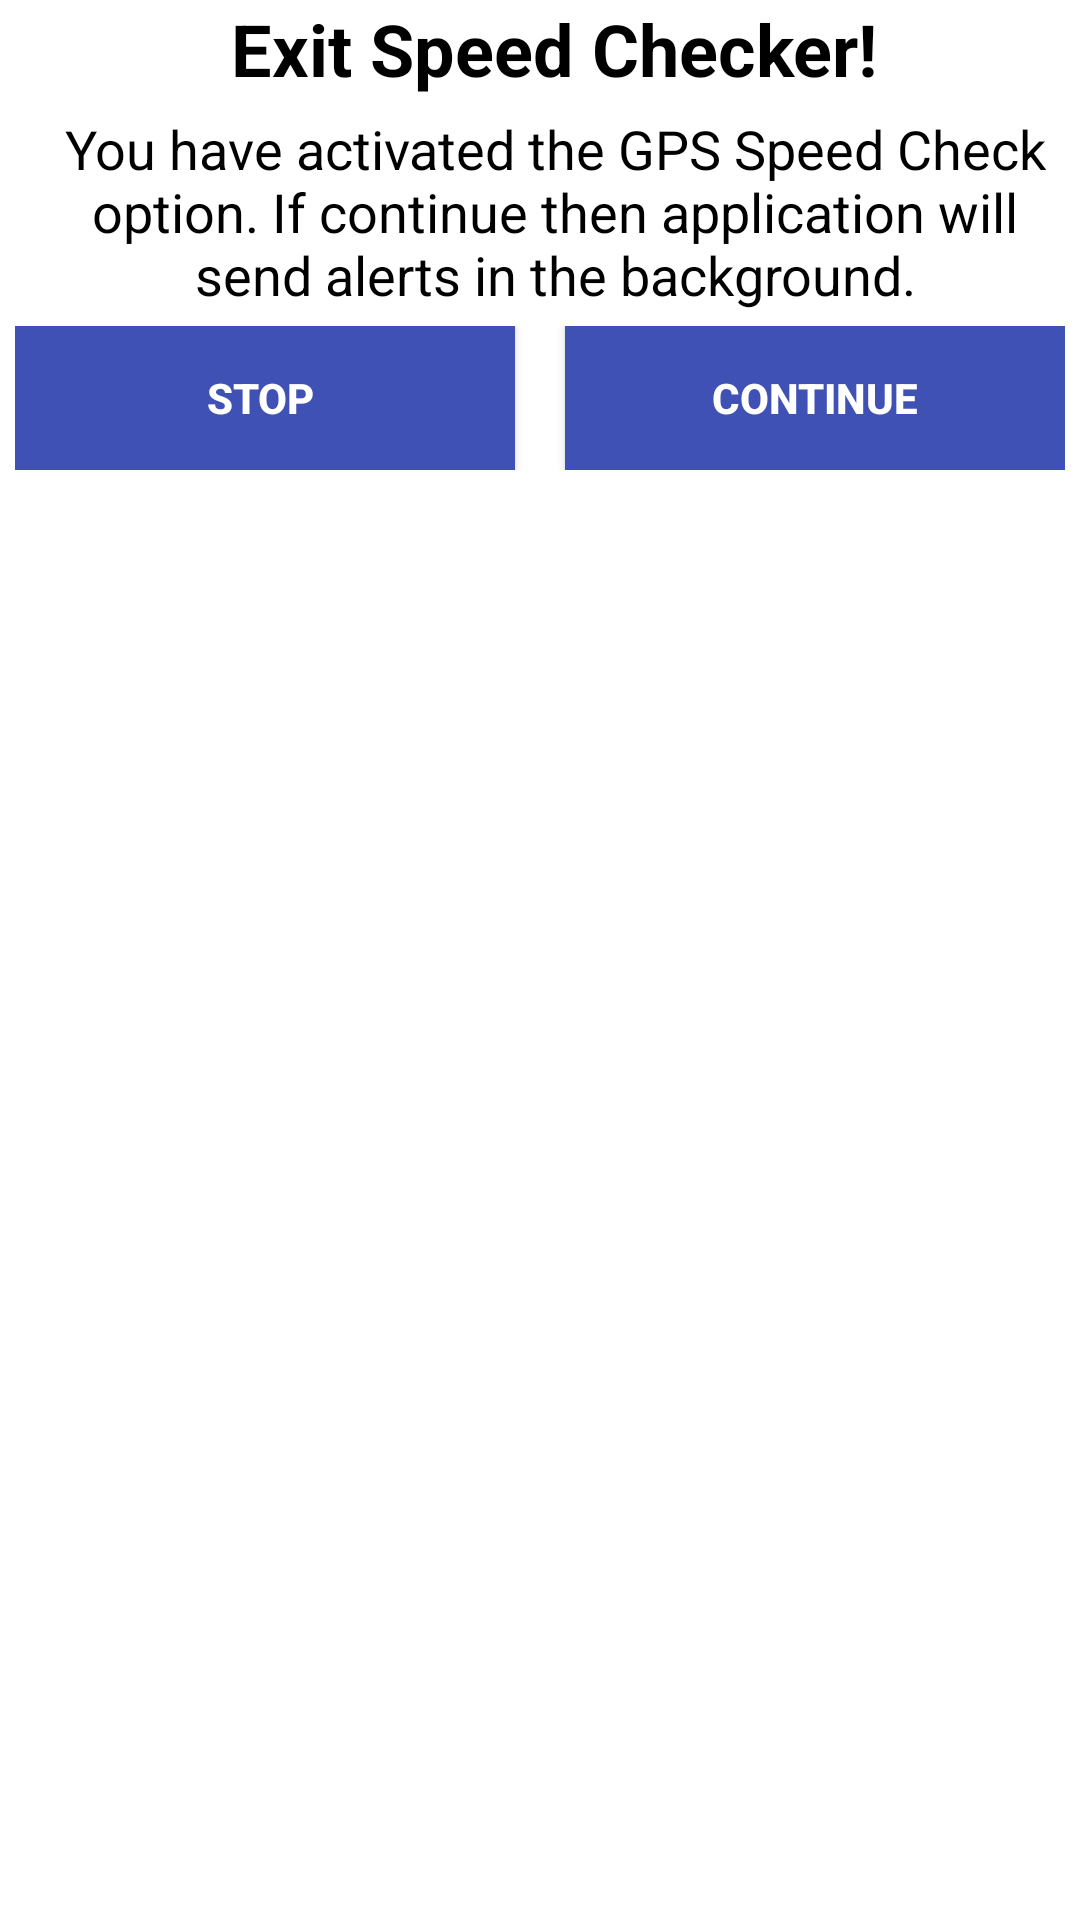

Android layout source for this screen:
<!-- AndroidManifest.xml: application theme Theme.Cyacle -->
<!-- res/layout/notification_dialog.xml -->
<?xml version="1.0" encoding="utf-8"?>
<RelativeLayout
    xmlns:android="http://schemas.android.com/apk/res/android"
    android:layout_width="match_parent"
    android:layout_height="wrap_content"
    android:background="#fff">

    <TextView
        android:id="@+id/tvTitle"
        android:layout_width="wrap_content"
        android:layout_height="wrap_content"
        android:layout_alignParentTop="true"
        android:paddingLeft="10dp"
        android:text="Exit Speed Checker!"
        android:gravity="center"
        android:layout_centerHorizontal="true"
        android:textColor="@android:color/black"
        android:textStyle="bold"
        android:textSize="24sp"
       />

    <TextView
        android:id="@+id/tvMessage"
        android:layout_width="wrap_content"
        android:layout_height="wrap_content"
        android:layout_below="@+id/tvTitle"
        android:paddingLeft="10dp"
        android:layout_marginTop="5dp"
        android:gravity="center"
        android:textAlignment="center"
        android:text="You have activated the GPS Speed Check option. If continue then application will send alerts in the background."
        android:textColor="@android:color/black"
        android:textSize="18sp"/>



    <LinearLayout
        android:id="@+id/llBottom"
        android:layout_width="match_parent"
        android:layout_height="wrap_content"
        android:layout_below="@+id/tvMessage"
        android:layout_margin="5dp"
        android:orientation="horizontal">

        <Button
            android:id="@+id/btnstop"
            android:layout_width="0dp"
            android:layout_height="match_parent"
            android:layout_weight="1"
            android:background="@color/colorPrimary"
            android:text="Stop "
            android:textColor="@android:color/white"
            android:textStyle="bold"/>

        <TextView
            android:layout_width="0dp"
            android:layout_height="match_parent"
            android:layout_weight="0.1"/>

        <Button
            android:id="@+id/btnAccept"
            android:layout_width="0dp"
            android:layout_height="match_parent"
            android:layout_weight="1"
            android:background="@color/colorPrimary"
            android:text="Continue"
            android:textColor="@android:color/white"
            android:textStyle="bold"/>

    </LinearLayout>

</RelativeLayout>
<!-- resources referenced by this layout -->
<resources>
  <color name="colorPrimary">#3F51B5</color>
  <style name="Theme.Cyacle" parent="Theme.MaterialComponents.DayNight.NoActionBar">
          
          <item name="colorPrimary">@color/primary</item>
          <item name="colorPrimaryVariant">@color/primary_dark</item>
          <item name="colorOnPrimary">@color/primary_text</item>
          
          <item name="colorSecondary">@color/teal_200</item>
          <item name="colorSecondaryVariant">@color/teal_700</item>
          <item name="colorOnSecondary">@color/black</item>
          
          <item name="android:statusBarColor" tools:targetApi="l">?attr/colorPrimaryVariant</item>
          
      </style>
  <color name="primary">#607D8B</color>
  <color name="primary_dark">#455A64</color>
  <color name="primary_text">#212121</color>
  <color name="teal_200">#FF03DAC5</color>
  <color name="teal_700">#FF018786</color>
  <color name="black">#FF000000</color>
</resources>
